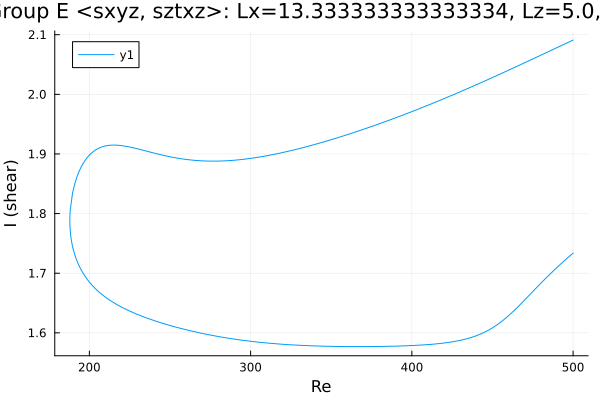

Source data for this figure (header and first rows):
Re, shear
500.0, 1.734
498.8, 1.731
497.4, 1.728
496, 1.724
494.6, 1.721
493.1, 1.717
491.7, 1.714
490.3, 1.71
488.9, 1.707
487.5, 1.703
486.1, 1.699
484.7, 1.696
483.2, 1.692
481.8, 1.688
480.4, 1.684
479, 1.68
477.6, 1.676
476.2, 1.672
474.8, 1.669
473.3, 1.665
471.9, 1.661
470.5, 1.657
469.1, 1.653
467.7, 1.649
466.3, 1.645
464.9, 1.641
463.4, 1.637
462, 1.634
460.6, 1.63
459.2, 1.627
457.8, 1.624
456.4, 1.621
455, 1.618
453.5, 1.615
452.1, 1.612
450.7, 1.61
449.3, 1.607
447.9, 1.605
446.5, 1.603
445.1, 1.601
443.6, 1.599
442.2, 1.598
440.8, 1.596
439.4, 1.595
438, 1.593
436.6, 1.592
435.2, 1.591
433.8, 1.59
432.3, 1.589
430.9, 1.588
429.5, 1.587
428.1, 1.586
426.7, 1.586
425.3, 1.585
423.9, 1.584
422.4, 1.584
421, 1.583
419.6, 1.583
418.2, 1.582
416.8, 1.582
... 451 more rows
